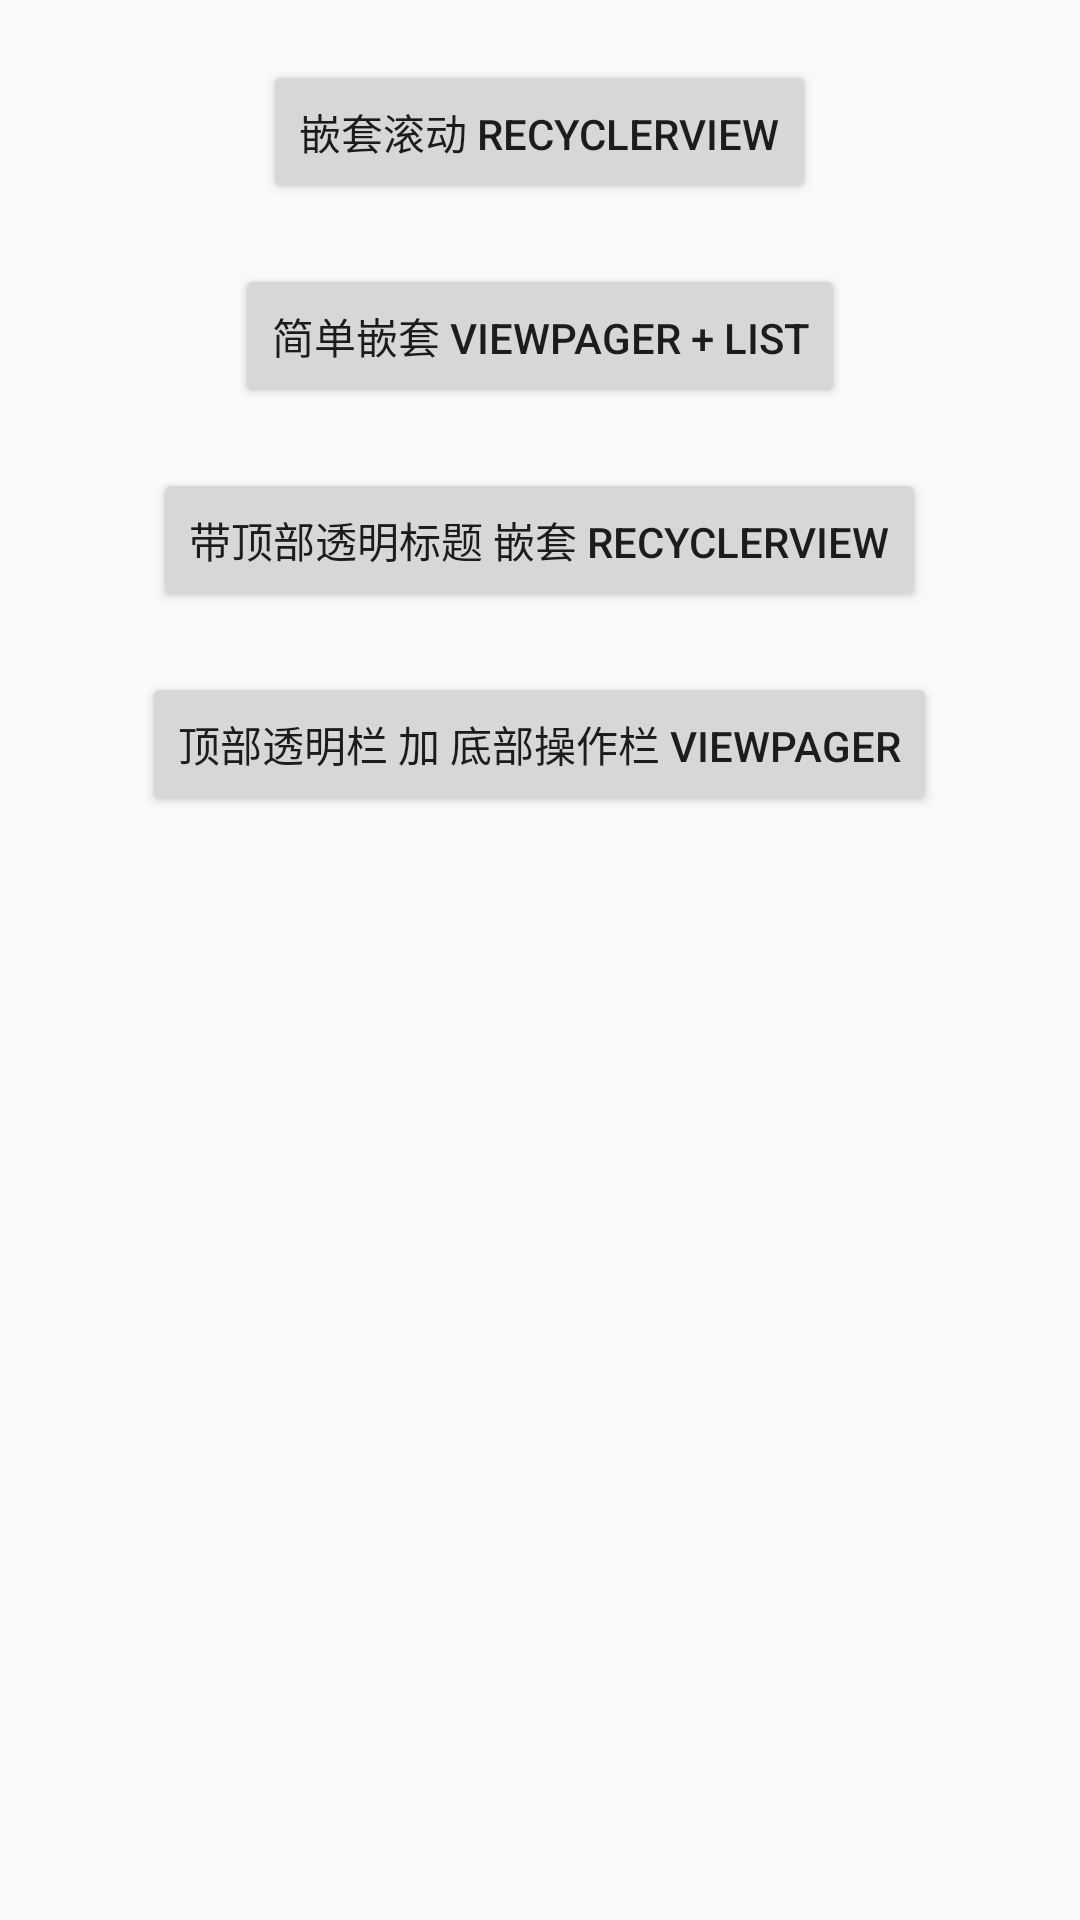

Write the Android layout XML for this screen, with the resource values it uses.
<!-- AndroidManifest.xml: application theme AppTheme -->
<!-- res/layout/activity_main.xml -->
<?xml version="1.0" encoding="utf-8"?>
<LinearLayout xmlns:android="http://schemas.android.com/apk/res/android"
    xmlns:app="http://schemas.android.com/apk/res-auto"
    xmlns:tools="http://schemas.android.com/tools"
    android:layout_width="match_parent"
    android:layout_height="match_parent"
    android:gravity="center_horizontal"
    android:orientation="vertical"
    tools:context=".MainActivity">

    <Button
        android:id="@+id/btn1"
        android:layout_width="wrap_content"
        android:layout_height="wrap_content"
        android:layout_marginTop="20dp"
        android:text="嵌套滚动 RecyclerView" />

    <Button
        android:id="@+id/btn2"
        android:layout_width="wrap_content"
        android:layout_height="wrap_content"
        android:layout_marginTop="20dp"
        android:text="简单嵌套 ViewPager + list" />

    <Button
        android:id="@+id/btn3"
        android:layout_width="wrap_content"
        android:layout_height="wrap_content"
        android:layout_marginTop="20dp"
        android:onClick="toTopBarRecycler"
        android:text="带顶部透明标题 嵌套 RecyclerView" />

    <Button
        android:id="@+id/btn4"
        android:layout_width="wrap_content"
        android:layout_height="wrap_content"
        android:layout_marginTop="20dp"
        android:onClick="toTopBarRecycler"
        android:text="顶部透明栏 加 底部操作栏 viewPager" />

</LinearLayout>
<!-- resources referenced by this layout -->
<resources>
  <style name="AppTheme" parent="Theme.AppCompat.Light.NoActionBar">
          
          <item name="colorPrimary">@color/colorPrimary</item>
          <item name="colorPrimaryDark">@color/colorPrimaryDark</item>
          <item name="colorAccent">@color/colorAccent</item>
      </style>
  <color name="colorPrimary">#008577</color>
  <color name="colorPrimaryDark">#00574B</color>
  <color name="colorAccent">#D81B60</color>
</resources>
